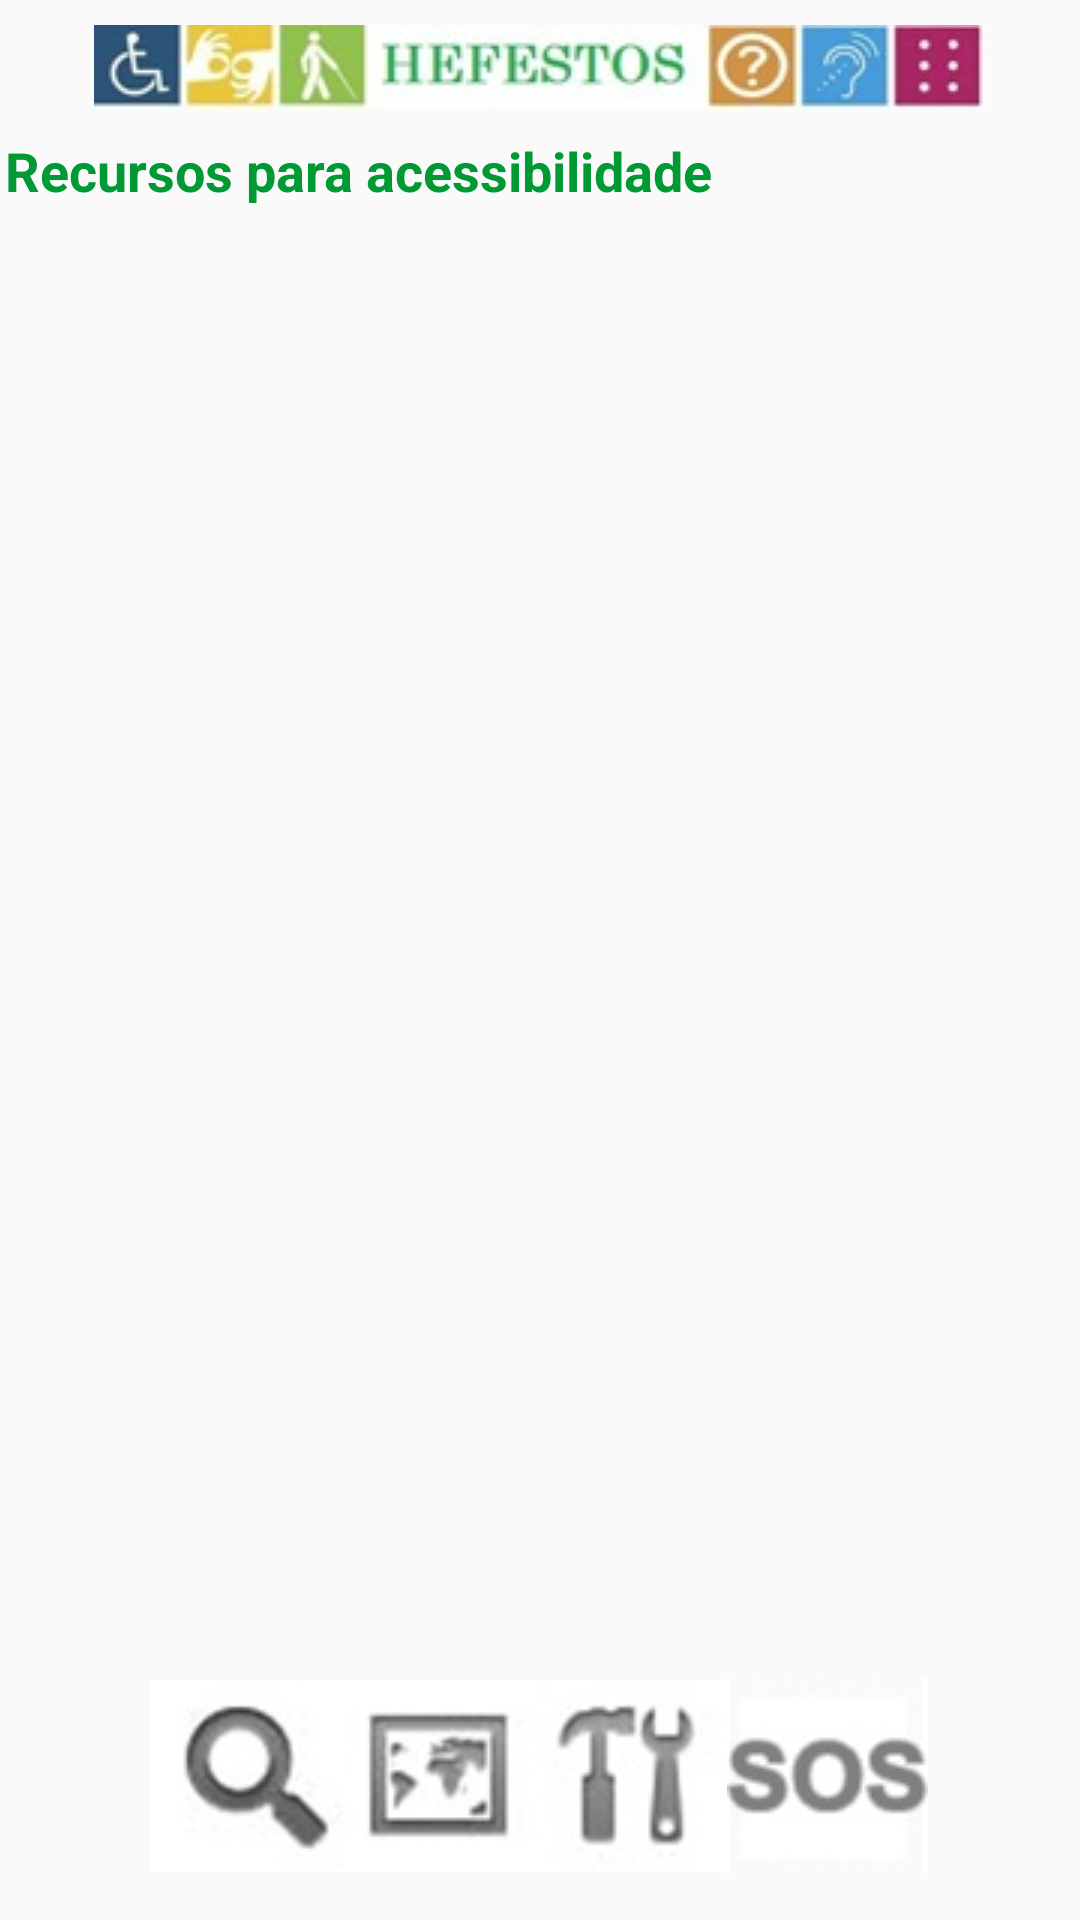

This screen was rendered from an Android layout file. Write that file and the resources it references.
<!-- AndroidManifest.xml: application theme AppTheme -->
<!-- res/layout/activity_recursos_lista.xml -->
<?xml version="1.0" encoding="utf-8"?>
<LinearLayout xmlns:android="http://schemas.android.com/apk/res/android"
    android:id="@+id/layoutRoot"
    android:layout_width="fill_parent"
    android:layout_height="fill_parent"
    android:orientation="vertical" >

    <LinearLayout
        android:id="@+id/layoutRecursos1"
        android:layout_width="fill_parent"
        android:layout_height="wrap_content"
        android:layout_weight="0"
        android:gravity="top"
        android:orientation="vertical" >

        <ImageView
            android:id="@+id/ivLogo"
            android:layout_width="wrap_content"
            android:layout_height="wrap_content"
            android:layout_gravity="center"
            android:src="@drawable/hefestos_logo"
            android:padding="4pt"
            />

        <TextView
            android:id="@+id/tvTitulo1"
            style="@style/tvTitulo"
            android:layout_width="wrap_content"
            android:layout_height="wrap_content"
            android:text="Recursos para acessibilidade" />
    </LinearLayout>

    <ListView
        android:id="@+id/listViewOutsideResources"
        android:layout_width="fill_parent"
        android:layout_height="fill_parent"
        android:layout_weight="0.93" >
    </ListView>

    <LinearLayout
        android:id="@+id/layoutRecursos7"
        android:layout_width="fill_parent"
        android:layout_height="87dp"
        android:gravity="bottom"
        android:orientation="horizontal" >

        <LinearLayout
            android:id="@+id/layoutRecursos8"
            android:layout_width="fill_parent"
            android:layout_height="96dp"
            android:gravity="center"
            android:orientation="horizontal" >

            <ImageButton
                android:id="@+id/ibConsultar"
                android:layout_width="wrap_content"
                android:layout_height="wrap_content"
                android:background="#ffffffff"
                android:src="@drawable/search"
                android:onClick="onConsultarButtonClick"/>

            <ImageButton
                android:id="@+id/ibMapa"
                android:layout_width="wrap_content"
                android:layout_height="wrap_content"
                android:background="#ffffffff"
                android:src="@drawable/map"
                android:onClick="onMapButtonClicked"
                />

            <ImageButton
                android:id="@+id/ibCadastro"
                android:layout_width="wrap_content"
                android:layout_height="wrap_content"
                android:background="#ffffffff"
                android:src="@drawable/preferences"
                android:onClick="onCadastroButtonClicked"
                />

            <ImageButton
                android:id="@+id/ibSos"
                android:layout_width="wrap_content"
                android:layout_height="wrap_content"
                android:background="#ffffffff"
                android:src="@drawable/sos"
                android:onClick="onSosButtonClicked"
                />
        </LinearLayout>
    </LinearLayout>

</LinearLayout>
<!-- resources referenced by this layout -->
<resources>
  <!-- drawable hefestos_logo: jpg bitmap (drawable, 7113 bytes) -->
  <!-- drawable map: jpg bitmap (drawable, 1867 bytes) -->
  <!-- drawable preferences: jpg bitmap (drawable, 1876 bytes) -->
  <!-- drawable search: jpg bitmap (drawable, 1888 bytes) -->
  <!-- drawable sos: jpg bitmap (drawable, 2240 bytes) -->
  <style name="tvTitulo">
          <item name="android:textSize">18sp</item>
          <item name="android:textColor">#ff009933</item>
          <item name="android:textStyle">bold</item>
          <item name="android:paddingLeft">5px</item>
      </style>
  <style name="AppTheme" parent="Theme.AppCompat.Light.DarkActionBar">
          
      </style>
</resources>
